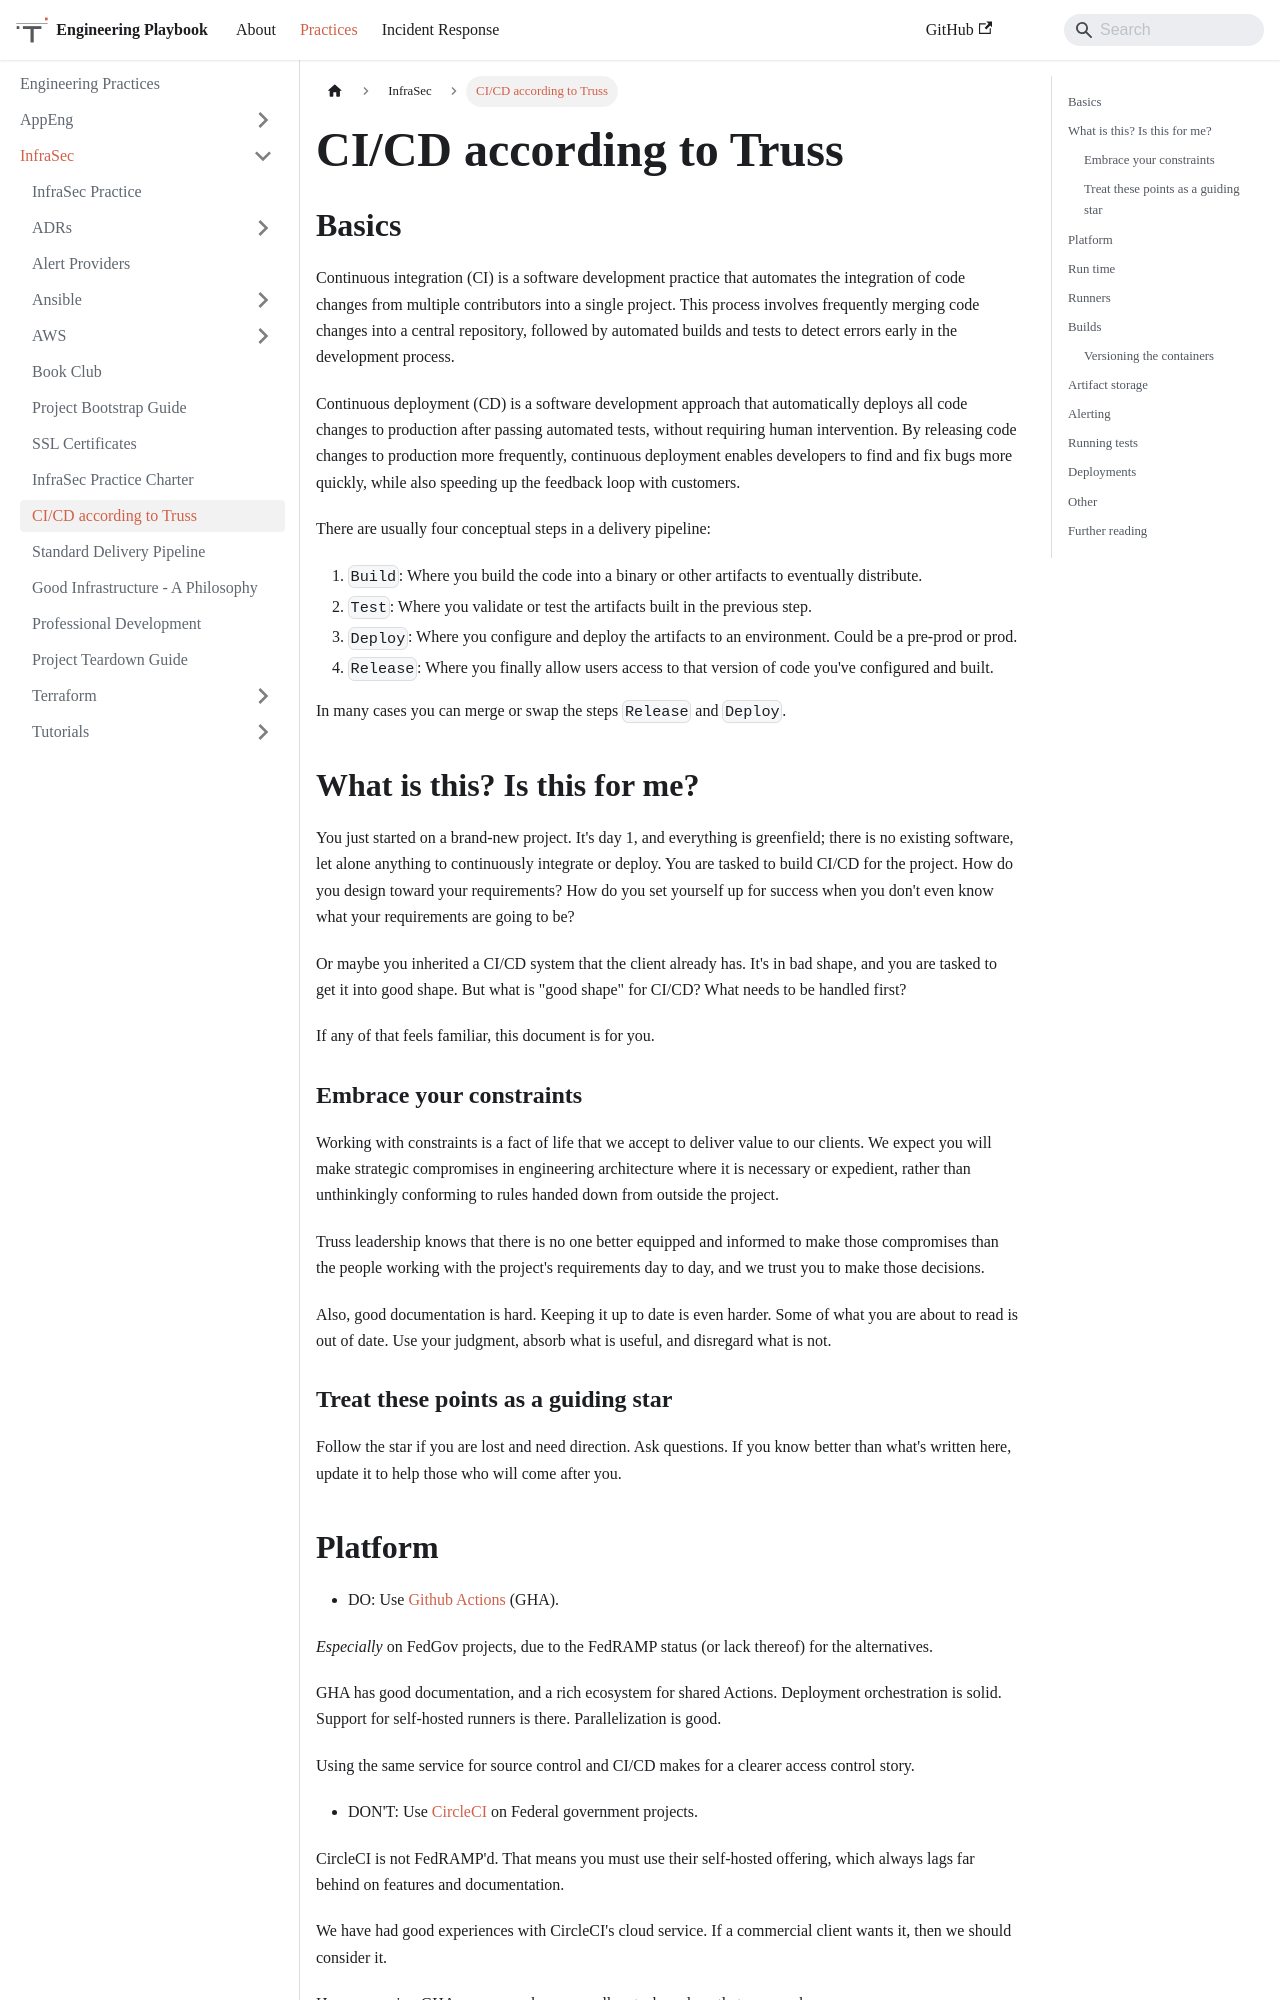

repository: trussworks/Engineering-Playbook · page: docs/infrasec/ci_cd.html · generator: docusaurus

# CI/CD according to Truss

## Basics

Continuous integration (CI) is a software development practice that automates
the integration of code changes from multiple contributors into a single
project. This process involves frequently merging code changes into a central
repository, followed by automated builds and tests to detect errors early in
the development process.

Continuous deployment (CD) is a software development approach that
automatically deploys all code changes to production after passing automated
tests, without requiring human intervention. By releasing code changes to
production more frequently, continuous deployment enables developers to find
and fix bugs more quickly, while also speeding up the feedback loop with
customers.

There are usually four conceptual steps in a delivery pipeline:

1. `Build`: Where you build the code into a binary or other artifacts to
   eventually distribute.
1. `Test`: Where you validate or test the artifacts built in the previous step.
1. `Deploy`: Where you configure and deploy the artifacts to an environment.
   Could be a pre-prod or prod.
1. `Release`: Where you finally allow users access to that version of code
   you've configured and built.

In many cases you can merge or swap the steps `Release` and `Deploy`.

## What is this? Is this for me?

You just started on a brand-new project. It's day 1, and everything is
greenfield; there is no existing software, let alone anything to continuously
integrate or deploy. You are tasked to build CI/CD for the project. How do you
design toward your requirements? How do you set yourself up for success when
you don't even know what your requirements are going to be?

Or maybe you inherited a CI/CD system that the client already has. It's in bad
shape, and you are tasked to get it into good shape. But what is "good shape"
for CI/CD? What needs to be handled first?

If any of that feels familiar, this document is for you.

### Embrace your constraints

Working with constraints is a fact of life that we accept to deliver value to
our clients. We expect you will make strategic compromises in engineering
architecture where it is necessary or expedient, rather than unthinkingly
conforming to rules handed down from outside the project.

Truss leadership knows that there is no one better equipped and informed to
make those compromises than the people working with the project's requirements
day to day, and we trust you to make those decisions.

Also, good documentation is hard. Keeping it up to date is even harder. Some of
what you are about to read is out of date. Use your judgment, absorb what is
useful, and disregard what is not.

### Treat these points as a guiding star

Follow the star if you are lost and need direction. Ask questions. If you know
better than what's written here, update it to help those who will come after
you.
